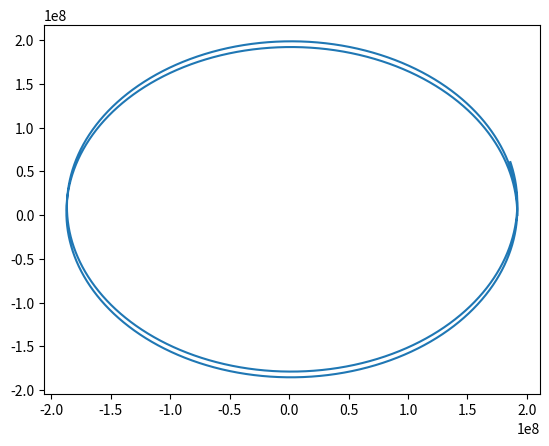

Here is the Python script that generated this plot:
#  PROGRAM DESCRIPTION~|| Simulates motion of a breaking spaceline
#  VERSION~            || v1.1
#  LAST EDITED~        || 06/02/2020

import numpy as np
from scipy.integrate import odeint
import matplotlib.pyplot as plt
import matplotlib.animation as animation
import time
import matplotlib

# PHYSICAL CONSTANTS
earth_moon_dist = 3.84E8   # 3.84E8 m
earth_mass = 5.972E24      # 5.972E24 kg
moon_mass = 7.348E22       # 7.348E22 kg
G = 6.67E-11               # 6.67E-11 N m^2 kg^-2

# SIMULATION PARAMETERS


# note - to start with - 1 mass in gravitational field of 2 bodies. centrifugal force currently ignored!

def diff(inp, t):
    """
    Input function for 'odeint', takes all r_i and dr_i/dt and gives back derivatives
    :param inp: Input vector of the form: [r_0, r_1, ..., r_n, dr_0/dt, dr_1/dt, ..., dr_n/dt]
    :param t: Current time in simulation
    :return: The time derivative of the input vector
    """
    r_e = np.sqrt(inp[0]**2 + inp[1]**2)                       # distance to earth
    r_m = np.sqrt((inp[0]-earth_moon_dist)**2 + inp[1]**2)     # distance to moon
    a_0 = -G*earth_mass*inp[0]/(r_e**3) - G*moon_mass*(inp[0]-earth_moon_dist)/(r_m**3)
    a_1 = -G*earth_mass*inp[1]/(r_e**3) - G*moon_mass*(inp[1])/(r_m**3)
    ret = [inp[2], inp[3], a_0, a_1]
    return ret


def simulate():
    """
    Core simulation routine, returns the time-integrated solution (trajectory) by calling odeint
    :return: Vector containing position and velocity of each mass at each time
    """
    init = [1.92E8, 0, 0, 1440.4]             # would be circular orbit if moon wasn't there
    domain = np.linspace(0, 837700*2, 10000)  # set to about 2 orbits
    solution = odeint(diff, init, domain, full_output=True)
    return solution


solution = simulate()
x0 = []
x1 = []
for i in range(len(solution[0])):
    x0.append(solution[0][i][0])
    x1.append(solution[0][i][1])
plt.plot(x0, x1)
plt.show()
